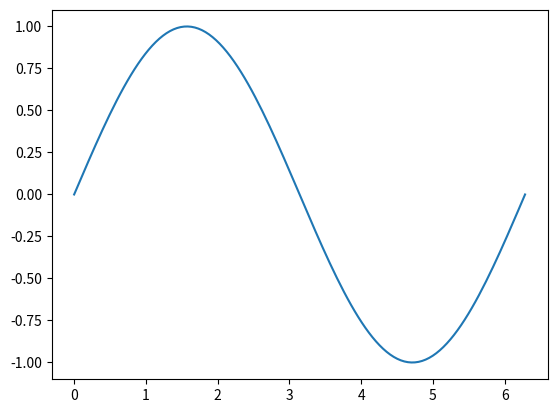

Source code (Python): (Note: this script raises an exception after producing the figure.)
import numpy as np
import matplotlib.pyplot as plt
import matplotlib.animation as animation

# Creating a figure and axis
fig, ax = plt.subplots()
x = np.linspace(0, 2 * np.pi, 128)
line, = ax.plot(x, np.sin(x))

# Animation function
def animate(i):
    line.set_ydata(np.sin(x + i / 10))
    return line,

# Creating the animation
ani = animation.FuncAnimation(fig, animate, frames=100, interval=50, blit=True)

# Saving the animation as a video
writer = animation.FFMpegWriter(fps=20)
ani.save("sine_wave.mp4", writer=writer)

print("Animation saved as sine_wave.mp4")
